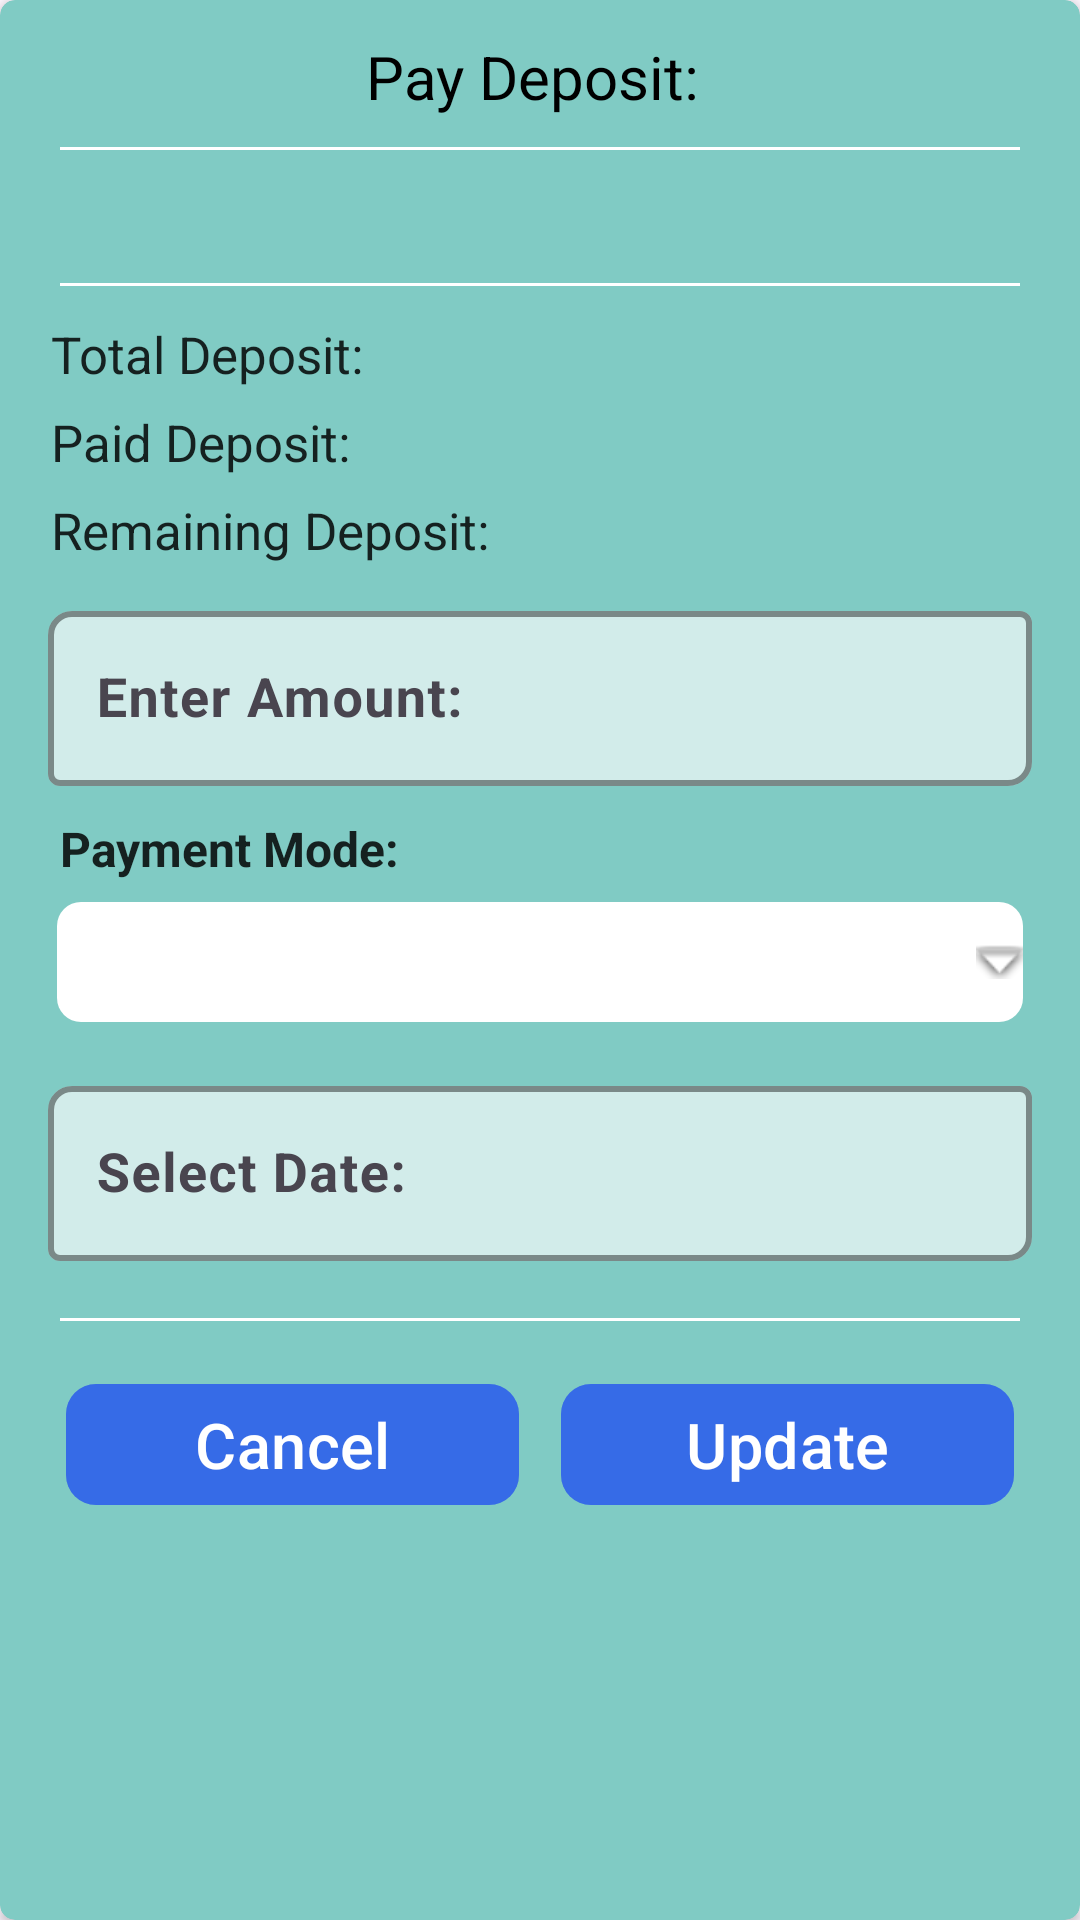

Produce the Android XML layout that renders to this screen, including the resource entries it uses.
<!-- AndroidManifest.xml: application theme Theme.RentMGMT1 -->
<!-- res/layout/alert_pay_deposit.xml -->
<?xml version="1.0" encoding="utf-8"?>
<androidx.cardview.widget.CardView xmlns:android="http://schemas.android.com/apk/res/android"
    android:layout_width="match_parent"
    android:layout_height="wrap_content"
    app:cardCornerRadius="5dp"
    android:layout_marginTop="15dp"
    android:layout_marginLeft="10dp"
    android:layout_marginRight="10dp"
    xmlns:app="http://schemas.android.com/apk/res-auto"
    xmlns:pp="http://schemas.android.com/tools"
    app:cardBackgroundColor="#80CBC4"
    android:fitsSystemWindows="true">

    <LinearLayout
        android:layout_width="match_parent"
        android:layout_height="wrap_content"
        android:orientation="vertical">

        <TextView
            android:layout_width="match_parent"
            android:layout_height="wrap_content"
            android:layout_marginLeft="10dp"
            android:layout_marginTop="12dp"
            android:layout_marginRight="10dp"
            android:layout_weight="1"
            android:ellipsize="end"
            android:gravity="center"
            android:singleLine="true"
            android:text="Pay Deposit: "
            android:textColor="@color/black"
            android:textSize="20dp" />

        <View
            android:layout_width="match_parent"
            android:layout_marginLeft="20dp"
            android:layout_marginRight="20dp"
            android:layout_height="1dp"
            android:layout_gravity="center"
            android:layout_marginTop="10dp"
            android:background="@color/white" />

        <TextView
            android:id="@+id/tv_a_flat_no"
            android:layout_width="match_parent"
            android:layout_height="wrap_content"
            android:layout_marginTop="10dp"
            android:layout_weight="1"
            android:ellipsize="end"
            android:gravity="center"
            android:textStyle="bold"
            android:singleLine="true"
            android:textColor="@color/alert"
            android:textSize="18dp" />

        <View
            android:layout_width="match_parent"
            android:layout_marginLeft="20dp"
            android:layout_marginRight="20dp"
            android:layout_height="1dp"
            android:layout_gravity="center"
            android:layout_marginTop="10dp"
            android:background="@color/white" />

        <LinearLayout
            android:layout_width="match_parent"
            android:layout_height="wrap_content"
            android:layout_marginTop="10dp"
            android:layout_marginLeft="17dp"
            android:orientation="horizontal">

            <TextView
                android:layout_width="0dp"
                android:layout_height="24dp"
                android:layout_weight="1"
                android:ellipsize="end"
                android:gravity="left"
                android:singleLine="true"
                android:text="Total Deposit: "
                android:textColor="#D6000000"
                android:textSize="17dp" />

            <TextView
                android:id="@+id/tv_a_td"
                android:layout_width="0dp"
                android:layout_height="wrap_content"
                android:layout_weight="1"
                android:ellipsize="end"
                android:gravity="left"
                android:textStyle="bold"
                android:singleLine="true"
                android:textColor="@color/black"
                android:textSize="18dp" />

        </LinearLayout>

        <LinearLayout
            android:layout_width="match_parent"
            android:layout_height="wrap_content"
            android:layout_marginTop="5dp"
            android:layout_marginLeft="17dp"
            android:orientation="horizontal">

            <TextView
                android:layout_width="0dp"
                android:layout_height="wrap_content"
                android:layout_weight="1"
                android:ellipsize="end"
                android:text="Paid Deposit: "
                android:textColor="#D6000000"
                android:textSize="17dp" />

            <TextView
                android:id="@+id/tv_a_pd"
                android:layout_width="0dp"
                android:layout_height="wrap_content"
                android:layout_weight="1"
                android:ellipsize="end"
                android:textStyle="bold"
                android:singleLine="true"
                android:textColor="@color/black"
                android:textSize="18dp" />

        </LinearLayout>

        <LinearLayout
            android:layout_width="match_parent"
            android:layout_height="wrap_content"
            android:layout_marginTop="5dp"
            android:layout_marginLeft="17dp"
            android:orientation="horizontal">

            <TextView
                android:layout_width="0dp"
                android:layout_height="wrap_content"
                android:layout_weight="1"
                android:ellipsize="end"
                android:text="Remaining Deposit: "
                android:textColor="#D6000000"
                android:textSize="17dp" />

            <TextView
                android:id="@+id/tv_a_rd"
                android:layout_width="0dp"
                android:layout_height="wrap_content"
                android:layout_weight="1"
                android:paddingLeft="5dp"
                android:ellipsize="end"
                android:textStyle="bold"
                android:singleLine="true"
                android:textColor="@color/black"
                android:textSize="18dp" />

        </LinearLayout>

        <com.google.android.material.textfield.TextInputLayout
            android:layout_width="match_parent"
            android:layout_height="wrap_content"
            android:layout_marginHorizontal="16dp"
            android:layout_marginTop="10dp"
            android:hint="Enter Amount:"
            app:boxBackgroundColor="#A5FFFFFF"
            app:boxBackgroundMode="outline"
            app:boxCornerRadiusBottomEnd="8dp"
            app:boxCornerRadiusTopStart="8dp"
            app:boxStrokeColor="#050505"
            app:boxStrokeWidth="2dp"
            app:helperTextTextColor="@color/black">

            <EditText
                android:id="@+id/ed_a_depo"
                android:layout_width="match_parent"
                android:layout_height="wrap_content"
                android:editable="false"
                android:inputType="number"
                android:textStyle="bold"
                android:textColor="@color/black"
                android:textColorHint="#000000"
                android:textSize="18sp" />
        </com.google.android.material.textfield.TextInputLayout>

        <TextView
            android:layout_width="match_parent"
            android:layout_height="wrap_content"
            android:layout_marginLeft="20dp"
            android:layout_marginTop="10dp"
            android:layout_weight="1"
            android:ellipsize="end"
            android:gravity="left"
            android:singleLine="true"
            android:text="Payment Mode: "
            android:textColor="#D6000000"
            android:textStyle="bold"
            android:textSize="16dp" />

        <Spinner
            android:id="@+id/spin_a_payment"
            android:layout_width="match_parent"
            android:layout_height="40dp"
            android:layout_centerInParent="true"
            android:layout_marginLeft="19dp"
            android:layout_marginTop="7dp"
            android:layout_marginRight="19dp"
            android:background="@drawable/spinner_arrow_background"
            android:paddingLeft="15dp"
            android:spinnerMode="dropdown" />

        <com.google.android.material.textfield.TextInputLayout
            android:layout_width="match_parent"
            android:layout_height="wrap_content"
            android:layout_marginHorizontal="16dp"
            android:layout_marginTop="16dp"
            android:hint="Select Date:"
            app:boxBackgroundColor="#A5FFFFFF"
            app:boxBackgroundMode="outline"
            app:boxCornerRadiusBottomEnd="8dp"
            app:boxCornerRadiusTopStart="8dp"
            app:boxStrokeColor="#050505"
            app:boxStrokeWidth="2dp"
            app:helperTextTextColor="@color/black">

            <EditText
                android:id="@+id/ed_a_date"
                android:layout_width="match_parent"
                android:layout_height="wrap_content"
                android:editable="false"
                android:focusable="false"
                android:inputType="none"
                android:textStyle="bold"
                android:textColor="@color/black"
                android:textColorHint="#000000"
                android:textSize="18sp" />
        </com.google.android.material.textfield.TextInputLayout>

        <View
            android:layout_width="match_parent"
            android:layout_marginLeft="20dp"
            android:layout_marginRight="20dp"
            android:layout_height="1dp"
            android:layout_gravity="center"
            android:layout_marginTop="19dp"
            android:background="@color/white" />

        <LinearLayout
            android:layout_width="match_parent"
            android:layout_height="wrap_content"
            android:layout_marginTop="10dp"
            android:layout_marginLeft="15dp"
            android:layout_marginRight="15dp"
            android:layout_marginBottom="20dp"
            android:orientation="horizontal">

            <com.google.android.material.button.MaterialButton
                android:id="@+id/b_a_cancel"
                android:layout_width="0dp"
                android:layout_height="wrap_content"
                android:layout_margin="7dp"
                android:layout_weight="1"
                android:text="Cancel"
                app:cornerRadius="10dp"
                android:backgroundTint="#5A0026FF"
                android:textColor="@color/white"
                android:textSize="21sp" />

            <com.google.android.material.button.MaterialButton
                android:id="@+id/b_a_update"
                android:layout_width="0dp"
                android:layout_height="wrap_content"
                android:layout_margin="7dp"
                android:layout_weight="1"
                android:text="Update"
                app:cornerRadius="10dp"
                android:backgroundTint="#5A0026FF"
                android:textColor="@color/white"
                android:textSize="21sp" />

        </LinearLayout>


    </LinearLayout>

</androidx.cardview.widget.CardView>
<!-- resources referenced by this layout -->
<resources>
  <color name="alert">#FF0000</color>
  <color name="black">#FF000000</color>
  <color name="white">#FFFFFFFF</color>
  <!-- drawable spinner_arrow_background (drawable) -->
  <layer-list xmlns:android="http://schemas.android.com/apk/res/android">
      
      <item>
          <shape android:shape="rectangle">
              <solid android:color="@android:color/white" /> 
              <corners android:radius="8dp" /> 
          </shape>
      </item>
  
      
      <item android:gravity="end|center_vertical">
          <bitmap
              android:src="@android:drawable/arrow_down_float"
              android:gravity="end|center_vertical" />
      </item>
  </layer-list>
  <style name="Theme.RentMGMT1" parent="Base.Theme.RentMGMT1" />
  <style name="Base.Theme.RentMGMT1" parent="Theme.Material3.DayNight.NoActionBar">
          
          
      </style>
</resources>
